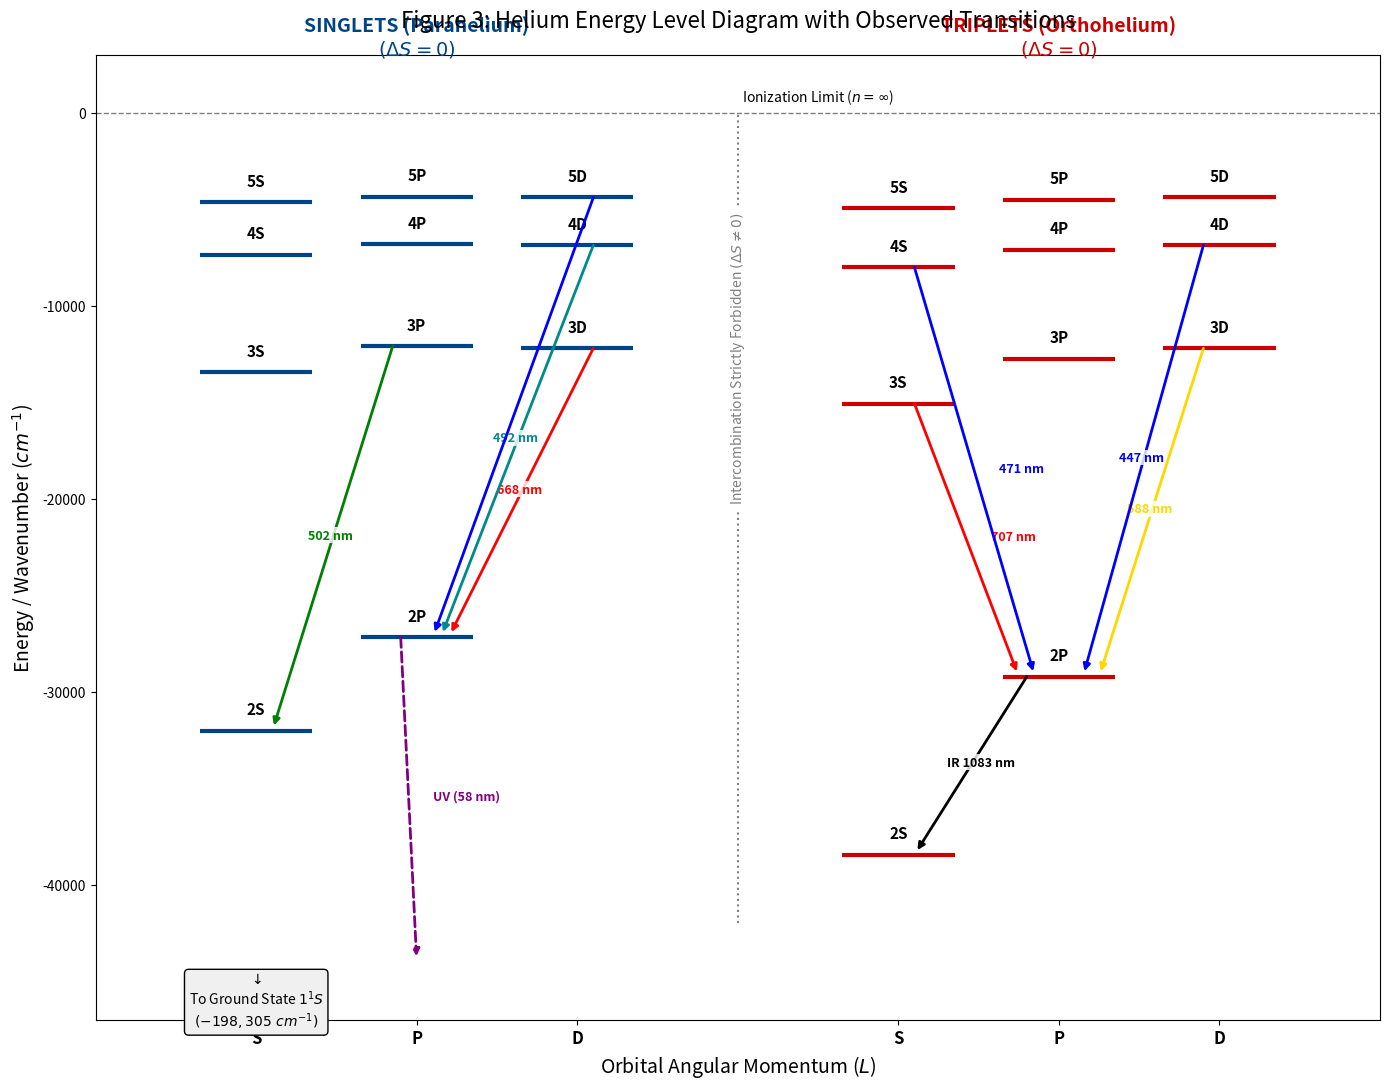

The script that saved this image:
import matplotlib.pyplot as plt

def generate_helium_grotrian_perfected():
    # --- DATA SETUP ---
    # Energy levels (cm^-1 relative to Ionization Limit)
    singlets = {
        '1S': (0, -198305), 
        '2S': (0, -32033), '2P': (1, -27176),
        '3S': (0, -13446), '3P': (1, -12101), '3D': (2, -12206),
        '4S': (0, -7370),  '4P': (1, -6818),  '4D': (2, -6864),
        '5S': (0, -4647),  '5P': (1, -4368),  '5D': (2, -4393)
    }

    triplets = {
        '2S': (4, -38455), '2P': (5, -29224),
        '3S': (4, -15074), '3P': (5, -12746), '3D': (6, -12209),
        '4S': (4, -8013),  '4P': (5, -7094),  '4D': (6, -6866),
        '5S': (4, -4964),  '5P': (5, -4510),  '5D': (6, -4394)
    }

    fig, ax = plt.subplots(figsize=(14, 11))
    
    # --- HELPER FUNCTIONS ---
    
    def plot_levels(states, base_color):
        for term, (l, e) in states.items():
            if term == '1S': continue
            # Draw level
            ax.hlines(e, l-0.35, l+0.35, colors=base_color, linewidth=3)
            # Label level
            ax.text(l, e + 700, term, ha='center', va='bottom', 
                    fontsize=11, fontweight='bold', color='black')

    def draw_spectral_arrow(start, end, system, color, label=None, offset_start=0, offset_end=0):
        """Draws a colored arrow representing a specific spectral line."""
        x_start, y_start = system[start]
        
        if end == '1S': # Special case for UV to ground
            x_end, y_end = (x_start, -44000)
            ls = '--'
        else:
            x_end, y_end = system[end]
            ls = '-'

        # Apply offsets to prevent crowding
        x_s = x_start + offset_start
        x_e = x_end + offset_end

        # Draw the arrow
        ax.annotate("",
                    xy=(x_e, y_end), xycoords='data',
                    xytext=(x_s, y_start), textcoords='data',
                    arrowprops=dict(arrowstyle="-|>", color=color, lw=2, ls=ls, shrinkA=0, shrinkB=4))
        
        # Add Label
        if label:
            # Calculate midpoint for label placement
            mid_x = (x_s + x_e) / 2
            mid_y = (y_start + y_end) / 2
            
            # Adjust label position slightly based on slope
            label_x_offset = 0.15 if x_e > x_s else -0.15
            
            ax.text(mid_x + label_x_offset, mid_y, label, fontsize=9, 
                    color=color, fontweight='bold',
                    bbox=dict(facecolor='white', edgecolor='none', alpha=0.8, pad=1))

    # --- PLOTTING LEVELS ---
    plot_levels(singlets, '#004488') # Blue Levels
    plot_levels(triplets, '#CC0000') # Red Levels

    # --- PLOTTING TRANSITIONS (The "Wow" Factor) ---
    
    # 1. SINGLETS (Parahelium)
    
    # UV Resonance (2P -> 1S)
    draw_spectral_arrow('2P', '1S', singlets, 'purple', "UV (58 nm)", offset_start=-0.1)
    
    # Visible Lines (Colored by observation)
    # Red Line (667.8 nm): 3D -> 2P
    draw_spectral_arrow('3D', '2P', singlets, 'red', "668 nm", offset_start=0.1, offset_end=0.2)
    
    # Blue-Green (492.2 nm): 4D -> 2P
    draw_spectral_arrow('4D', '2P', singlets, '#008B8B', "492 nm", offset_start=0.1, offset_end=0.15)
    
    # Blue (438.8 nm): 5D -> 2P
    draw_spectral_arrow('5D', '2P', singlets, 'blue', "", offset_start=0.1, offset_end=0.1)

    # Green Line (501.6 nm): 3P -> 2S (Often missed, but very bright!)
    draw_spectral_arrow('3P', '2S', singlets, 'green', "502 nm", offset_start=-0.15, offset_end=0.1)
    
    # 2. TRIPLETS (Orthohelium)
    
    # IR Metastable (1083 nm): 2P -> 2S
    draw_spectral_arrow('2P', '2S', triplets, 'black', "IR 1083 nm", offset_start=-0.2, offset_end=0.1)
    
    # Red Line (706.5 nm): 3S -> 2P
    draw_spectral_arrow('3S', '2P', triplets, 'red', "707 nm", offset_start=0.1, offset_end=-0.25)
    
    # The "Helium Yellow" D3 Line (587.6 nm): 3D -> 2P
    draw_spectral_arrow('3D', '2P', triplets, '#FFD700', "588 nm", offset_start=-0.1, offset_end=0.25)
    
    # Blue Line (471.3 nm): 4S -> 2P
    draw_spectral_arrow('4S', '2P', triplets, 'blue', "471 nm", offset_start=0.1, offset_end=-0.15)
    
    # Blue Line (447.1 nm): 4D -> 2P
    draw_spectral_arrow('4D', '2P', triplets, 'blue', "447 nm", offset_start=-0.1, offset_end=0.15)

    # --- FORMATTING ---
    
    # Ionization Limit
    ax.axhline(0, color='gray', linestyle='--', linewidth=1)
    ax.text(3.5, 600, "Ionization Limit ($n = \infty$)", ha='center', style='italic')

    # Ground State Marker
    ax.text(0, -44500, "$\downarrow$\nTo Ground State $1^1S$\n$(-198,305 \ cm^{-1})$", 
            ha='center', va='top', fontsize=10, 
            bbox=dict(boxstyle='round', facecolor='#f0f0f0', edgecolor='black'))

    # Axis Labels (Guggenheim)
    ax.set_ylabel("Energy / Wavenumber ($cm^{-1}$)", fontsize=14)
    ax.set_xlabel("Orbital Angular Momentum ($L$)", fontsize=14)
    
    # X-Ticks
    ax.set_xticks([0, 1, 2, 4, 5, 6])
    ax.set_xticklabels(['S', 'P', 'D', 'S', 'P', 'D'], fontsize=12, fontweight='bold')
    ax.set_xlim(-1, 7)
    ax.set_ylim(-47000, 3000)

    # Main Titles
    ax.text(1, 3000, "SINGLETS (Parahelium)\n$(\Delta S = 0)$", ha='center', fontsize=14, fontweight='bold', color='#004488')
    ax.text(5, 3000, "TRIPLETS (Orthohelium)\n$(\Delta S = 0)$", ha='center', fontsize=14, fontweight='bold', color='#CC0000')
    
    # Forbidden Zone
    ax.vlines(3, -42000, 0, linestyles='dotted', colors='gray')
    ax.text(3, -20000, "Intercombination Strictly Forbidden $(\Delta S \\neq 0)$", 
            ha='center', rotation=90, backgroundcolor='white', color='gray')

    plt.title("Figure 3: Helium Energy Level Diagram with Observed Transitions", fontsize=16, pad=20)
    plt.tight_layout()
    
    # Save
    plt.savefig('Helium_Grotrian_Perfected.png', dpi=300)
    print("Diagram saved to Helium_Grotrian_Perfected.png")

if __name__ == "__main__":
    generate_helium_grotrian_perfected()
